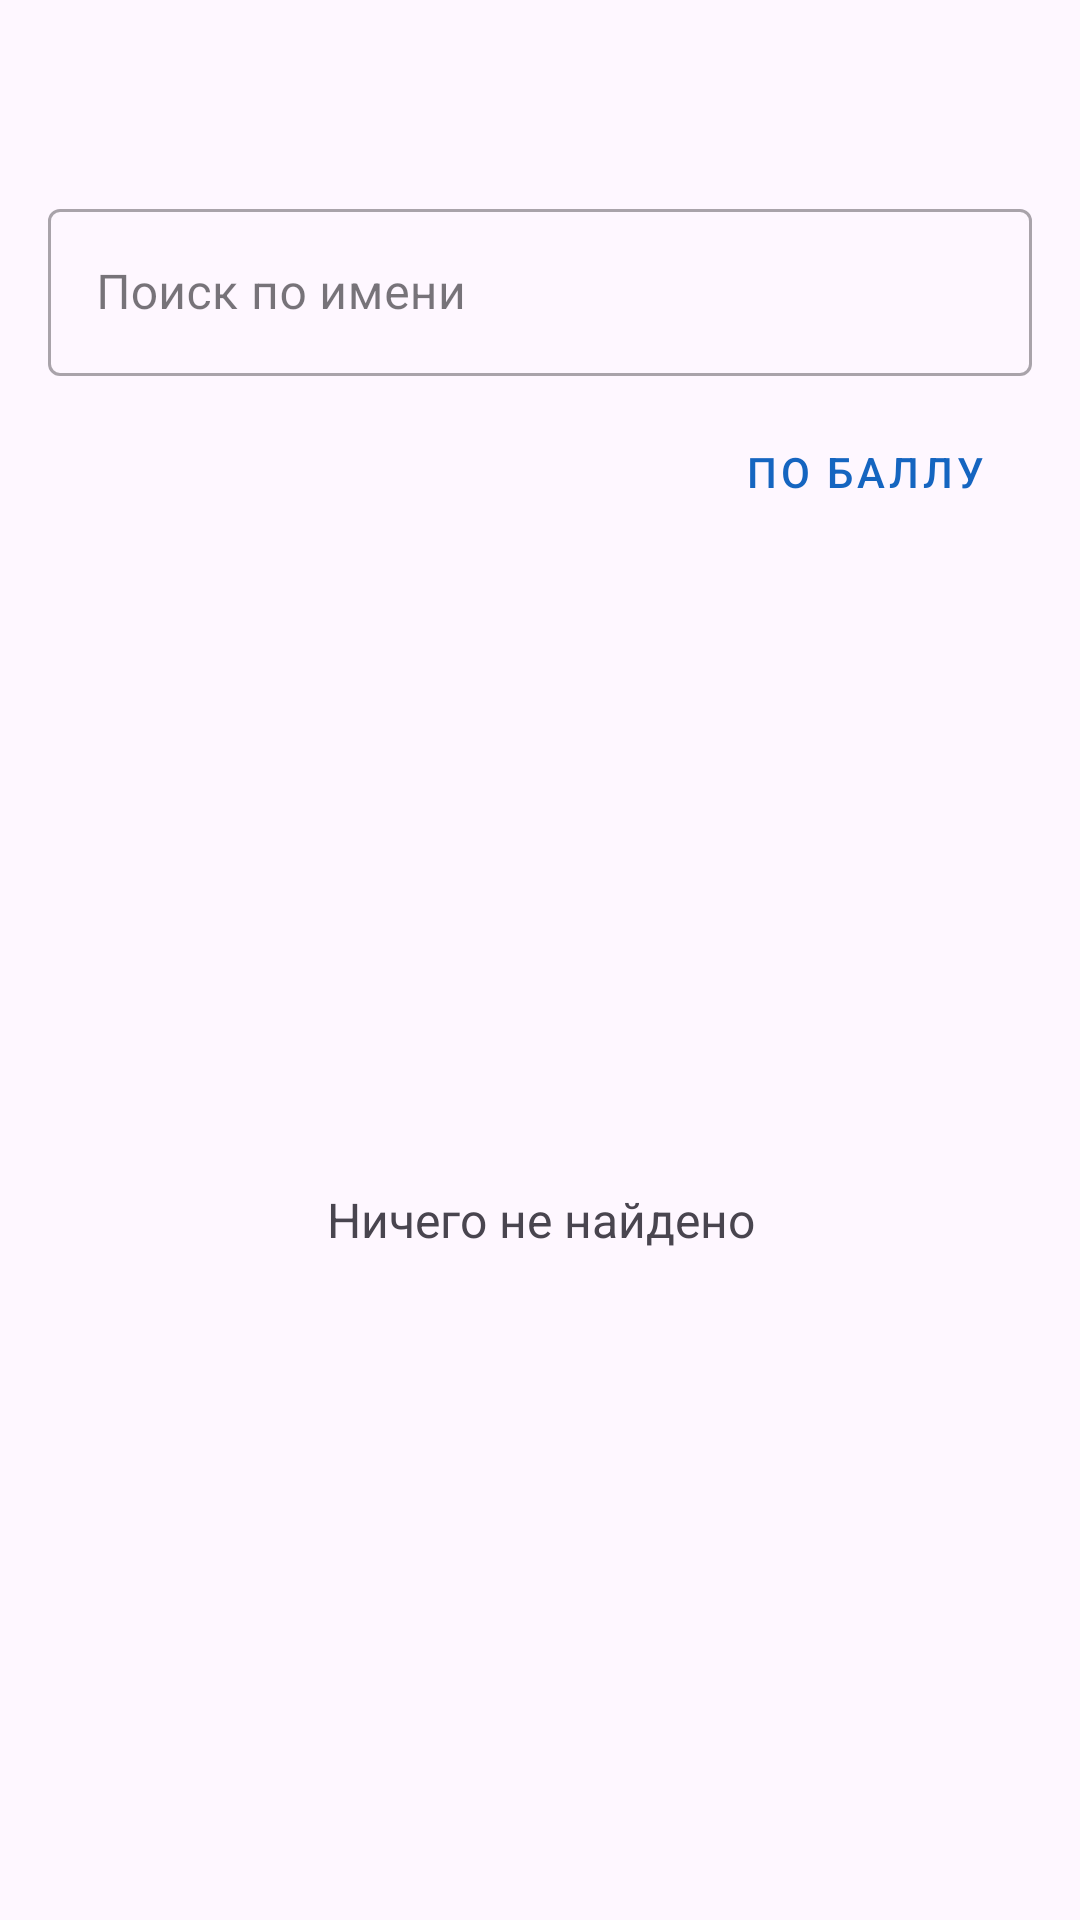

Reconstruct the res/layout file that produces this screen, plus the resources it refers to.
<!-- AndroidManifest.xml: application theme Theme.StudentPortal -->
<!-- res/layout/activity_list.xml -->
<?xml version="1.0" encoding="utf-8"?>
<LinearLayout xmlns:android="http://schemas.android.com/apk/res/android"
    xmlns:app="http://schemas.android.com/apk/res-auto"
    android:layout_width="match_parent"
    android:layout_height="match_parent"
    android:orientation="vertical"
    android:fitsSystemWindows="true"
    android:padding="@dimen/screen_padding">

    <TextView
        android:id="@+id/tvGreeting"
        android:layout_width="match_parent"
        android:layout_height="wrap_content"
        android:textColor="@color/primary"
        android:textSize="@dimen/text_title"
        android:textStyle="bold" />

    <com.google.android.material.textfield.TextInputLayout
        android:id="@+id/tilSearch"
        style="@style/Widget.MaterialComponents.TextInputLayout.OutlinedBox"
        android:layout_width="match_parent"
        android:layout_height="wrap_content"
        android:layout_marginTop="@dimen/margin_medium"
        android:hint="@string/search_hint"
        app:endIconMode="clear_text">

        <com.google.android.material.textfield.TextInputEditText
            android:id="@+id/etSearch"
            android:layout_width="match_parent"
            android:layout_height="wrap_content"
            android:inputType="text"
            android:singleLine="true" />
    </com.google.android.material.textfield.TextInputLayout>

    <LinearLayout
        android:layout_width="match_parent"
        android:layout_height="wrap_content"
        android:layout_marginTop="@dimen/margin_small"
        android:gravity="center_vertical"
        android:orientation="horizontal">

        <TextView
            android:id="@+id/tvStats"
            android:layout_width="0dp"
            android:layout_height="wrap_content"
            android:layout_weight="1"
            android:textColor="?android:attr/textColorSecondary"
            android:textSize="14sp" />

        <Button
            android:id="@+id/btnSort"
            style="@style/Widget.MaterialComponents.Button.OutlinedButton"
            android:layout_width="wrap_content"
            android:layout_height="wrap_content"
            android:text="@string/sort_by_grade" />
    </LinearLayout>

    <FrameLayout
        android:layout_width="match_parent"
        android:layout_height="0dp"
        android:layout_marginTop="@dimen/margin_small"
        android:layout_weight="1">

        <ListView
            android:id="@+id/lvStudents"
            android:layout_width="match_parent"
            android:layout_height="match_parent"
            android:divider="@null"
            android:dividerHeight="0dp" />

        <TextView
            android:id="@+id/tvEmpty"
            android:layout_width="match_parent"
            android:layout_height="wrap_content"
            android:layout_gravity="center"
            android:gravity="center"
            android:text="@string/nothing_found"
            android:textColor="?android:attr/textColorSecondary"
            android:textSize="@dimen/text_normal" />
    </FrameLayout>
</LinearLayout>
<!-- resources referenced by this layout -->
<resources>
  <color name="primary">#1565C0</color>
  <dimen name="margin_medium">16dp</dimen>
  <dimen name="margin_small">8dp</dimen>
  <dimen name="screen_padding">16dp</dimen>
  <dimen name="text_normal">16sp</dimen>
  <dimen name="text_title">24sp</dimen>
  <string name="nothing_found">Ничего не найдено</string>
  <string name="search_hint">Поиск по имени</string>
  <string name="sort_by_grade">По баллу</string>
  <style name="Theme.StudentPortal" parent="Base.Theme.StudentPortal" />
  <style name="Base.Theme.StudentPortal" parent="Theme.Material3.DayNight.NoActionBar">
          
          
          <item name="colorPrimary">@color/primary</item>
          <item name="colorOnPrimary">#FFFFFF</item>
      </style>
</resources>
